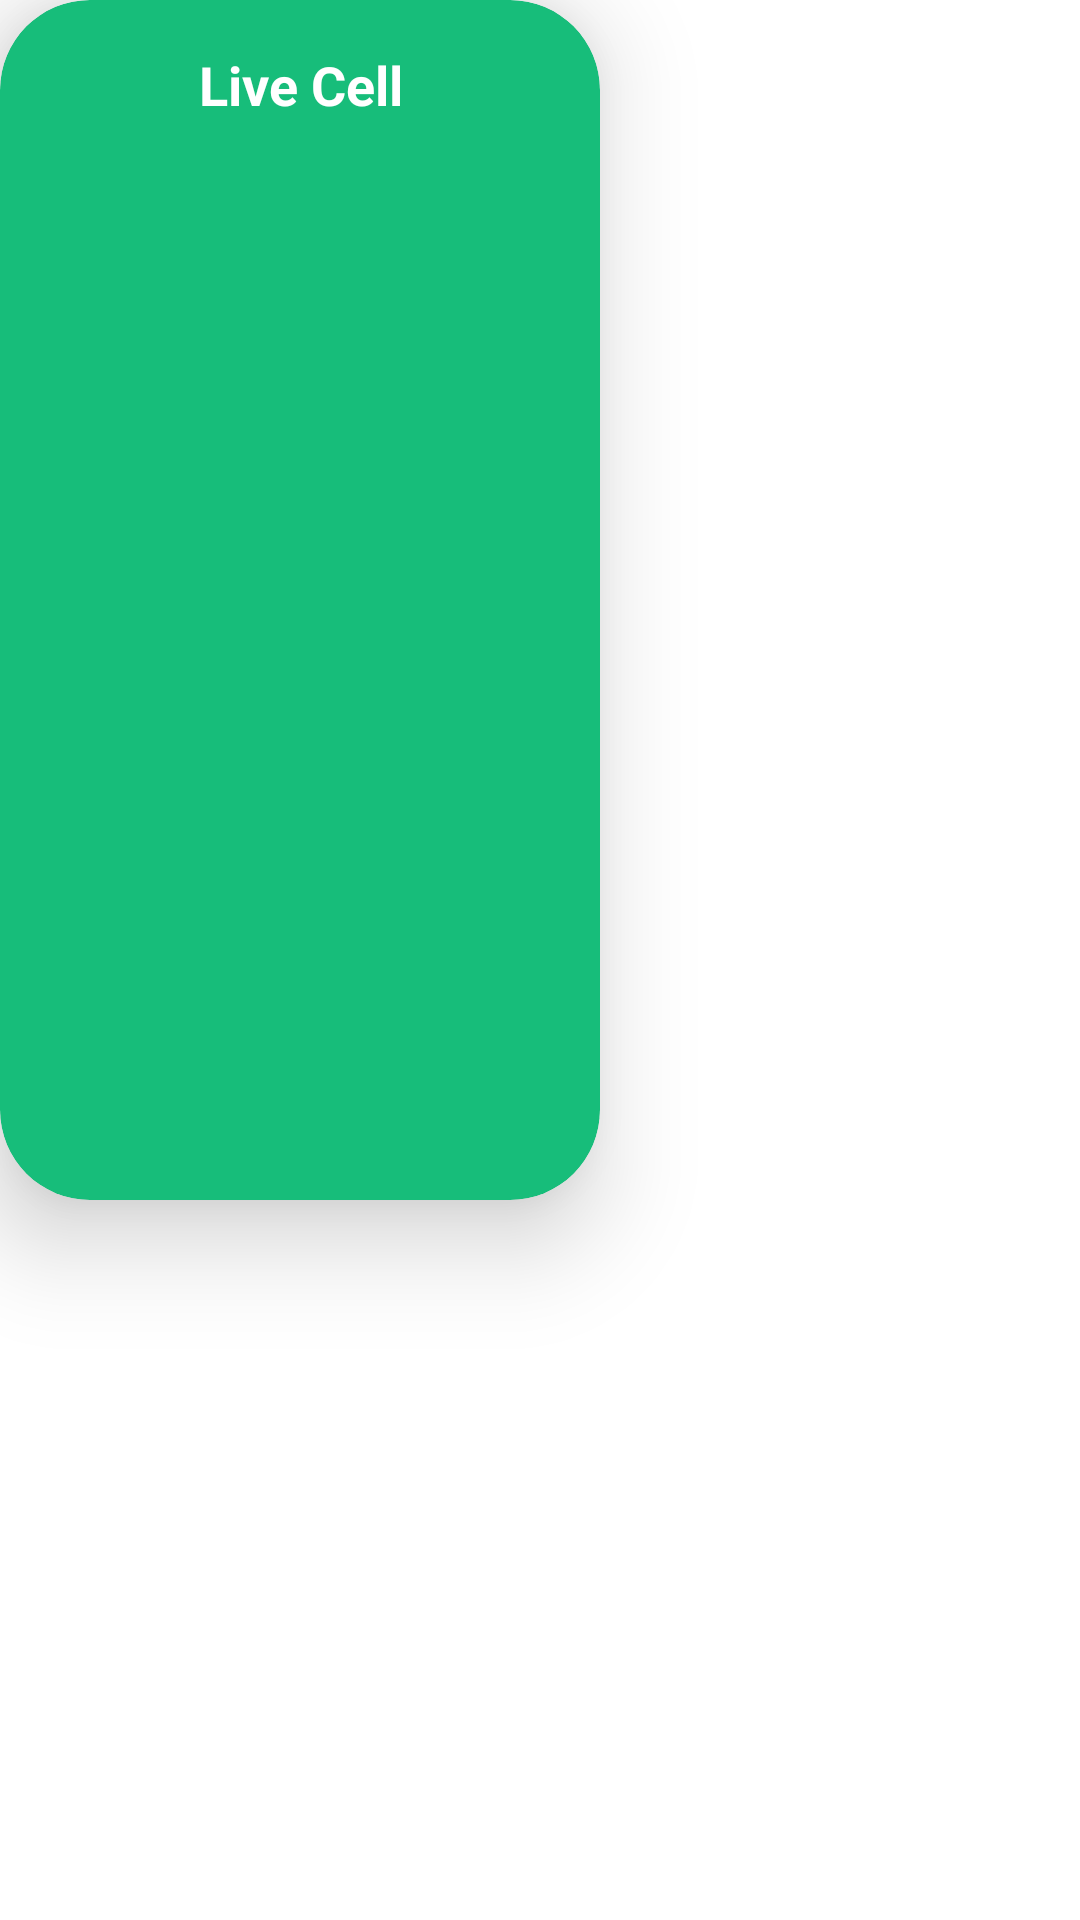

Write the Android layout XML for this screen, with the resource values it uses.
<!-- AndroidManifest.xml: application theme Theme.Cellification -->
<!-- res/layout/cardview_layout.xml -->
<?xml version="1.0" encoding="utf-8"?>
<FrameLayout xmlns:android="http://schemas.android.com/apk/res/android"
    xmlns:app="http://schemas.android.com/apk/res-auto"
    android:layout_width="match_parent"
    android:layout_height="match_parent">

    <androidx.cardview.widget.CardView
        android:id="@+id/liveCell_cardView"
        android:layout_width="200dp"
        android:layout_height="400dp"
        app:cardBackgroundColor="@color/livecell_backgroundColor"
        app:cardCornerRadius="30dp"
        app:cardElevation="20dp"
        app:layout_constraintStart_toEndOf="parent"
        app:layout_constraintStart_toStartOf="parent"
        app:layout_constraintTop_toTopOf="parent">

        <LinearLayout
            android:layout_width="match_parent"
            android:layout_height="match_parent"
            android:orientation="vertical">

            <TextView
                android:id="@+id/liveCell"
                android:layout_width="match_parent"
                android:layout_height="wrap_content"
                android:layout_marginTop="16dp"
                android:gravity="center"
                android:text="Live Cell"
                android:textColor="@color/white"
                android:textSize="18sp"
                android:textStyle="bold" />
        </LinearLayout>
    </androidx.cardview.widget.CardView>
</FrameLayout>
<!-- resources referenced by this layout -->
<resources>
  <color name="livecell_backgroundColor">#17BD7A</color>
  <color name="white">#FFFFFFFF</color>
  <style name="Theme.Cellification" parent="Theme.MaterialComponents.DayNight.NoActionBar">
          
          <item name="colorPrimary">@color/bottom_navColor</item>
          <item name="colorPrimaryVariant">@color/purple_700</item>
          <item name="colorOnPrimary">@color/white</item>
          
          <item name="colorSecondary">@color/livecell_backgroundColor</item>
          <item name="colorSecondaryVariant">@color/teal_700</item>
          <item name="colorOnSecondary">@color/black</item>
          
          <item name="android:statusBarColor" tools:targetApi="l">@color/backgroundColor</item>
          
          <item name="preferenceTheme">@style/preference</item>
      </style>
  <color name="bottom_navColor">#30444E</color>
  <color name="purple_700">#FF3700B3</color>
  <color name="teal_700">#FF018786</color>
  <color name="black">#FF000000</color>
  <color name="backgroundColor">#22343C</color>
  <style name="preference" parent="@style/PreferenceThemeOverlay">
          <item name="android:textColor">@color/white</item>
      </style>
</resources>
